Image classification data set "final" (Projekt-Direct4me-Paketnik-Smarties/Pametni-Paketnik-Smarties on GitHub). Class labels (4): banana, jabolko, ozadje, pomaranca.

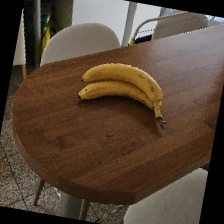
Label: banana

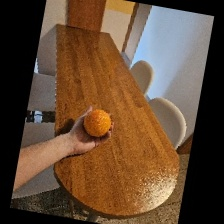
Label: pomaranca

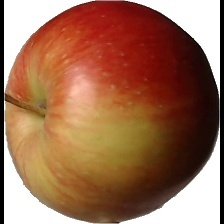
Label: jabolko

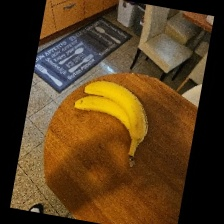
Label: banana

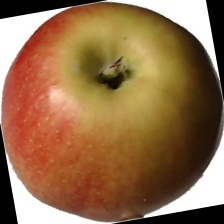
Label: jabolko

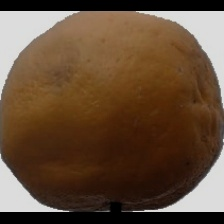
Label: pomaranca
